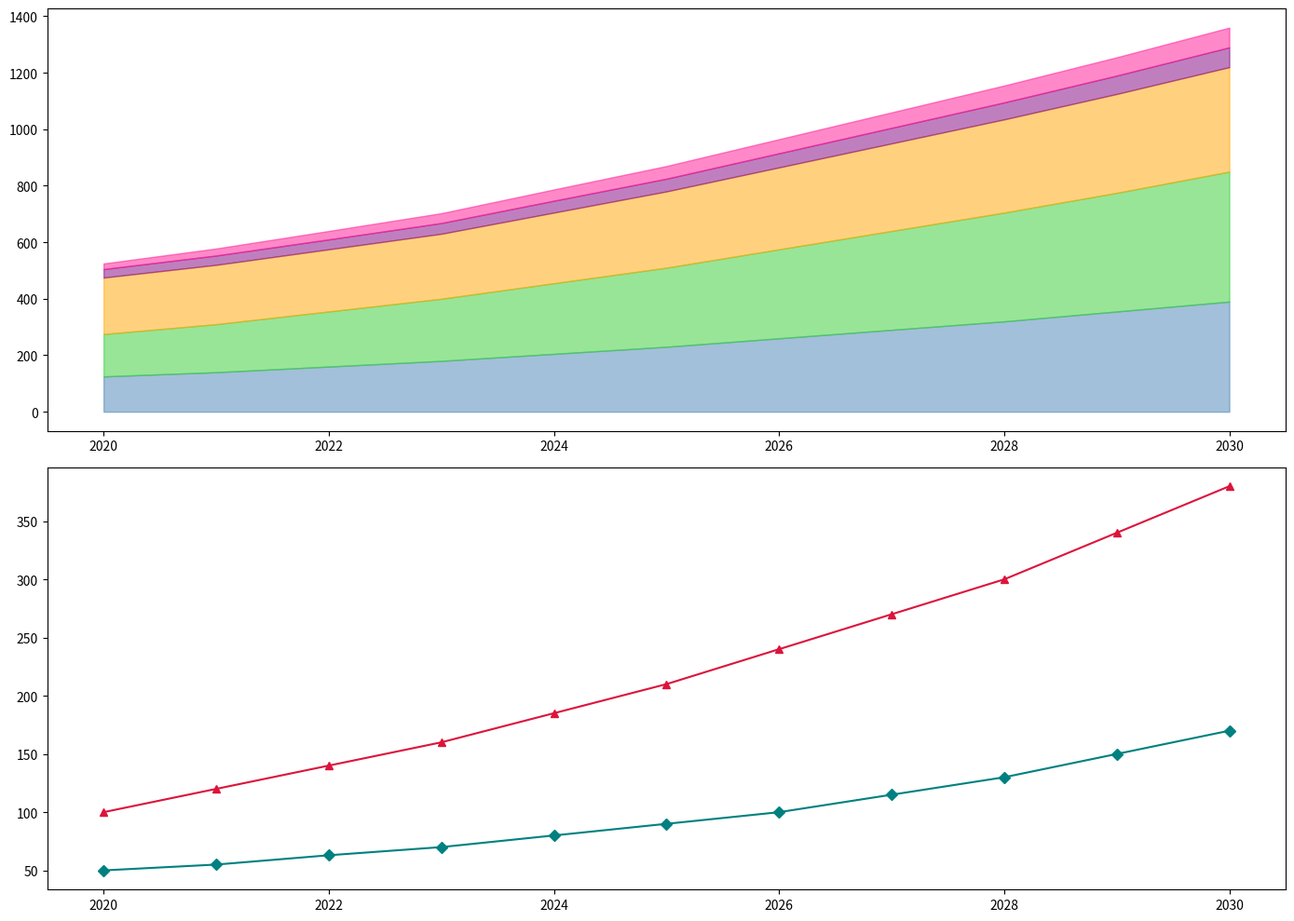

Generate this figure with matplotlib:
import matplotlib.pyplot as plt
import numpy as np

years = np.arange(2020, 2031)

solar_power = np.array([125, 140, 160, 180, 205, 230, 260, 290, 320, 355, 390])
wind_power = np.array([150, 170, 195, 220, 250, 280, 315, 350, 385, 420, 460])
hydropower = np.array([200, 210, 220, 230, 250, 270, 290, 310, 330, 350, 370])
geothermal = np.array([30, 33, 35, 38, 42, 45, 50, 55, 60, 65, 70])
biomass = np.array([20, 25, 30, 35, 40, 45, 50, 55, 60, 65, 70])

CO2_reduction = np.array([100, 120, 140, 160, 185, 210, 240, 270, 300, 340, 380])
deforestation_prevented = np.array([50, 55, 63, 70, 80, 90, 100, 115, 130, 150, 170])

cumulative_wind = solar_power + wind_power
cumulative_hydropower = cumulative_wind + hydropower
cumulative_geothermal = cumulative_hydropower + geothermal
cumulative_biomass = cumulative_geothermal + biomass

fig, (ax1, ax2) = plt.subplots(2, 1, figsize=(14, 10))

ax1.fill_between(years, 0, solar_power, color='#4682B4', alpha=0.5)
ax1.fill_between(years, solar_power, cumulative_wind, color='#32CD32', alpha=0.5)
ax1.fill_between(years, cumulative_wind, cumulative_hydropower, color='#FFA500', alpha=0.5)
ax1.fill_between(years, cumulative_hydropower, cumulative_geothermal, color='#800080', alpha=0.5)
ax1.fill_between(years, cumulative_geothermal, cumulative_biomass, color='#FF1493', alpha=0.5)

ax1.grid(False)

ax2.plot(years, CO2_reduction, color='crimson', linewidth=1.5, marker='^')
ax2.plot(years, deforestation_prevented, color='teal', linewidth=1.5, marker='D')

ax2.grid(False)

plt.tight_layout()
plt.show()
